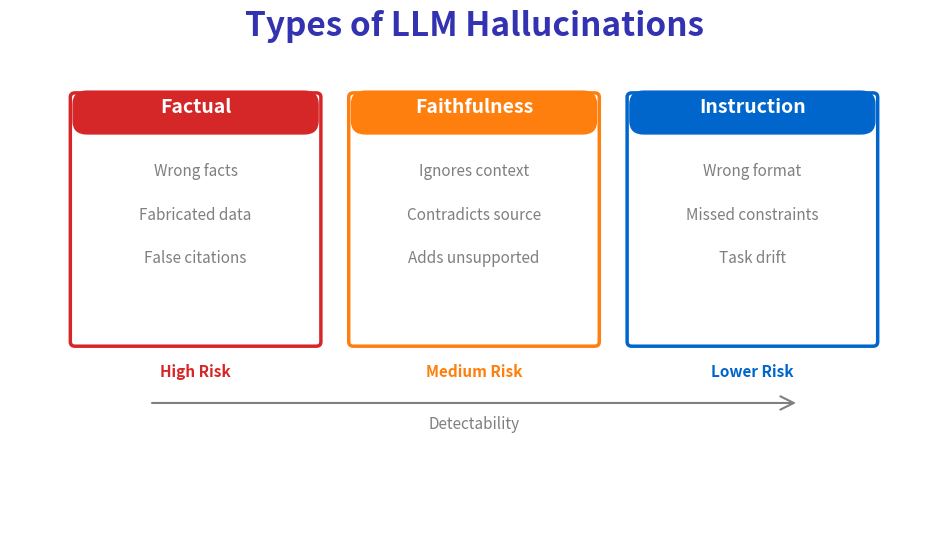

This figure's Python source: (Note: this script raises an exception after producing the figure.)
"""
Hallucination Types in LLM Agents
Week 9 - Hallucination Prevention
"""

from pathlib import Path

import matplotlib.patches as mpatches
import matplotlib.pyplot as plt
import numpy as np
from matplotlib.patches import FancyBboxPatch

plt.rcParams.update(
    {
        "font.size": 24,
        "axes.labelsize": 24,
        "axes.titlesize": 26,
        "figure.figsize": (10, 6),
        "figure.dpi": 150,
        "font.family": "sans-serif",
    }
)

MLPURPLE = "#3333B2"
MLBLUE = "#0066CC"
MLORANGE = "#FF7F0E"
MLGREEN = "#2CA02C"
MLRED = "#D62728"
MLGRAY = "#7F7F7F"

fig, ax = plt.subplots(figsize=(10, 6))
ax.set_xlim(0, 10)
ax.set_ylim(0, 6)
ax.axis("off")

ax.text(
    5,
    5.7,
    "Types of LLM Hallucinations",
    fontsize=24,
    fontweight="bold",
    ha="center",
    color=MLPURPLE,
)

# Hallucination types
types = [
    (2.0, 4.0, "Factual", MLRED, ["Wrong facts", "Fabricated data", "False citations"]),
    (
        5.0,
        4.0,
        "Faithfulness",
        MLORANGE,
        ["Ignores context", "Contradicts source", "Adds unsupported"],
    ),
    (8.0, 4.0, "Instruction", MLBLUE, ["Wrong format", "Missed constraints", "Task drift"]),
]

for x, y, name, color, examples in types:
    # Main box
    box = FancyBboxPatch(
        (x - 1.3, y - 1.8),
        2.6,
        2.8,
        boxstyle="round,pad=0.05",
        facecolor="white",
        edgecolor=color,
        linewidth=2.5,
    )
    ax.add_patch(box)

    # Header
    header = FancyBboxPatch(
        (x - 1.3, y + 0.6),
        2.6,
        0.45,
        boxstyle="round,pad=0.02,rounding_size=0.15",
        facecolor=color,
        edgecolor=color,
        linewidth=1,
    )
    ax.add_patch(header)
    ax.text(x, y + 0.82, name, fontsize=14, ha="center", fontweight="bold", color="white")

    # Examples
    for i, ex in enumerate(examples):
        ax.text(x, y + 0.1 - i * 0.5, ex, fontsize=11, ha="center", color=MLGRAY)

# Severity indicator
ax.text(2.0, 1.8, "High Risk", fontsize=11, ha="center", color=MLRED, fontweight="bold")
ax.text(5.0, 1.8, "Medium Risk", fontsize=11, ha="center", color=MLORANGE, fontweight="bold")
ax.text(8.0, 1.8, "Lower Risk", fontsize=11, ha="center", color=MLBLUE, fontweight="bold")

# Arrow
ax.annotate(
    "", xy=(8.5, 1.5), xytext=(1.5, 1.5), arrowprops=dict(arrowstyle="->", color=MLGRAY, lw=1.5)
)
ax.text(5.0, 1.2, "Detectability", fontsize=11, ha="center", color=MLGRAY, style="italic")

plt.tight_layout()
plt.savefig(Path(__file__).parent / "chart.pdf", dpi=300, bbox_inches="tight", facecolor="white")
plt.close()
print(f"Chart saved to {Path(__file__).parent / 'chart.pdf'}")
